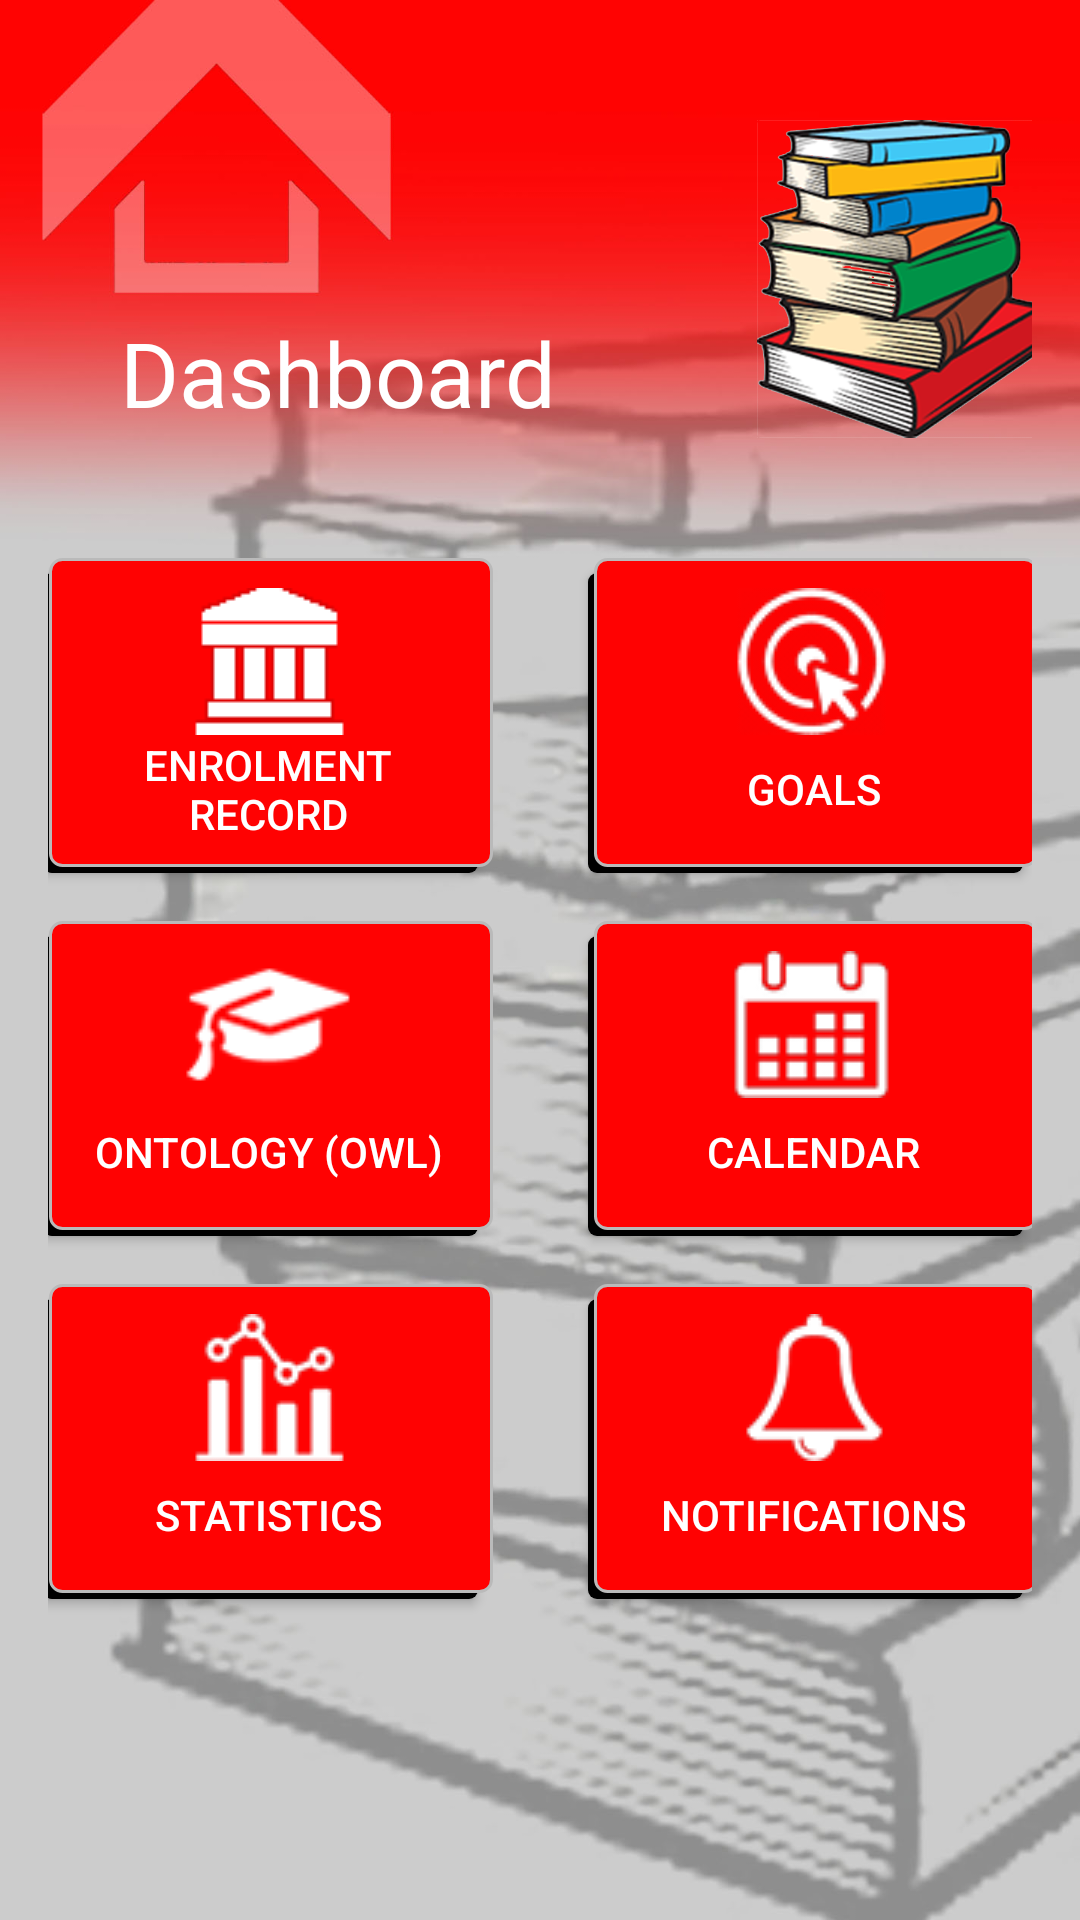

Write the Android layout XML for this screen, with the resource values it uses.
<!-- AndroidManifest.xml: application theme AppTheme -->
<!-- res/layout/activity_dashboard.xml -->
<?xml version="1.0" encoding="utf-8"?>
<android.support.constraint.ConstraintLayout xmlns:android = "http://schemas.android.com/apk/res/android"
    xmlns:app="http://schemas.android.com/apk/res-auto"
    xmlns:tools = "http://schemas.android.com/tools"
    android:layout_width="match_parent"
    android:layout_height = "match_parent"
    android:paddingLeft= "@dimen/activity_horizontal_margin"
    android:paddingRight = "@dimen/activity_horizontal_margin"
    android:paddingTop = "@dimen/activity_vertical_margin"
    android:paddingBottom = "@dimen/activity_vertical_margin"
    android:background="@drawable/background_dashboard"
    tools:context = ".Dashboard">


    <Button
        android:id="@+id/dashboard_button_ontology"
        android:layout_width="150dp"
        android:layout_height="105dp"
        android:layout_below="@+id/dashboard_Title"
        android:layout_alignParentStart="true"
        android:layout_alignParentLeft="true"
        android:layout_alignParentEnd="true"
        android:layout_alignParentRight="true"
        android:layout_marginStart="24dp"
        android:layout_marginLeft="24dp"
        android:layout_marginTop="16dp"
        android:layout_marginEnd="16dp"
        android:layout_marginRight="16dp"
        android:background="@drawable/button_redbackground_blackstroke"
        android:drawableTop="@drawable/owl"
        android:text="@string/dashboard_button_ontology"
        android:textColor="@color/colorWhite"
        android:textSize="14sp"
        app:layout_constraintEnd_toStartOf="@+id/dashboard_button_calendar"
        app:layout_constraintStart_toStartOf="parent"
        app:layout_constraintTop_toBottomOf="@+id/dashboard_button_subject" />

    <Button
        android:id="@+id/dashboard_button_subject"
        android:layout_width="150dp"
        android:layout_height="105dp"
        android:layout_below="@+id/dashboard_Title"
        android:layout_alignParentStart="true"
        android:layout_alignParentLeft="true"
        android:layout_alignParentEnd="true"
        android:layout_alignParentRight="true"
        android:layout_marginStart="24dp"
        android:layout_marginLeft="24dp"
        android:layout_marginTop="40dp"
        android:layout_marginEnd="16dp"
        android:layout_marginRight="16dp"
        android:background="@drawable/button_redbackground_blackstroke"
        android:drawableTop="@drawable/icon_subjects"
        android:text="@string/dashboard_button_subjects"
        android:textColor="@color/colorWhite"
        android:textSize="14sp"
        app:layout_constraintEnd_toStartOf="@+id/dashboard_button_goals"
        app:layout_constraintStart_toStartOf="parent"
        app:layout_constraintTop_toBottomOf="@+id/dashboard_Title" />

    <ImageView
        android:id="@+id/dashboard_logo"
        android:layout_width="109dp"
        android:layout_height="106dp"
        android:layout_alignParentEnd="true"
        android:layout_alignParentRight="true"
        android:layout_marginStart="52dp"
        android:layout_marginLeft="52dp"
        android:layout_marginTop="24dp"
        android:contentDescription="@string/dashboard_logo"
        app:layout_constraintStart_toEndOf="@+id/dashboard_Title"
        app:layout_constraintTop_toTopOf="parent"
        app:srcCompat="@drawable/logo" />

    <TextView
        android:id="@+id/dashboard_Title"
        android:layout_width="155dp"
        android:layout_height="42dp"
        android:layout_alignParentTop="true"
        android:layout_marginStart="24dp"
        android:layout_marginLeft="24dp"
        android:layout_marginTop="88dp"
        android:text="@string/dashboard_heading"
        android:textColor="@color/colorWhite"
        android:textSize="@dimen/form_font_size_heading"
        app:layout_constraintStart_toStartOf="parent"
        app:layout_constraintTop_toTopOf="parent" />

    <Button
        android:id="@+id/dashboard_button_calendar"
        android:layout_width="150dp"
        android:layout_height="105dp"
        android:layout_below="@+id/dashboard_Title"
        android:layout_alignParentStart="true"
        android:layout_alignParentLeft="true"
        android:layout_alignParentEnd="true"
        android:layout_alignParentRight="true"
        android:layout_marginStart="16dp"
        android:layout_marginLeft="16dp"
        android:layout_marginTop="16dp"
        android:layout_marginEnd="24dp"
        android:layout_marginRight="24dp"
        android:background="@drawable/button_redbackground_blackstroke"
        android:drawableTop="@drawable/calendar"
        android:text="@string/dashboard_button_calendar"
        android:textColor="@color/colorWhite"
        android:textSize="14sp"
        app:layout_constraintEnd_toEndOf="parent"
        app:layout_constraintStart_toEndOf="@+id/dashboard_button_ontology"
        app:layout_constraintTop_toBottomOf="@+id/dashboard_button_goals" />

    <Button
        android:id="@+id/dashboard_button_goals"
        android:layout_width="150dp"
        android:layout_height="105dp"
        android:layout_below="@+id/dashboard_Title"
        android:layout_alignParentStart="true"
        android:layout_alignParentLeft="true"
        android:layout_alignParentEnd="true"
        android:layout_alignParentRight="true"
        android:layout_marginStart="16dp"
        android:layout_marginLeft="16dp"
        android:layout_marginTop="40dp"
        android:layout_marginEnd="24dp"
        android:layout_marginRight="24dp"
        android:background="@drawable/button_redbackground_blackstroke"
        android:drawableTop="@drawable/goals"
        android:text="@string/dashboard_button_goals"
        android:textColor="@color/colorWhite"
        android:textSize="14sp"
        app:layout_constraintEnd_toEndOf="parent"
        app:layout_constraintStart_toEndOf="@+id/dashboard_button_subject"
        app:layout_constraintTop_toBottomOf="@+id/dashboard_Title" />

    <Button
        android:id="@+id/dashboard_button_statistics"
        android:layout_width="150dp"
        android:layout_height="105dp"
        android:layout_below="@+id/dashboard_Title"
        android:layout_alignParentStart="true"
        android:layout_alignParentLeft="true"
        android:layout_alignParentEnd="true"
        android:layout_alignParentRight="true"
        android:layout_marginStart="24dp"
        android:layout_marginLeft="24dp"
        android:layout_marginTop="16dp"
        android:layout_marginEnd="16dp"
        android:layout_marginRight="16dp"
        android:background="@drawable/button_redbackground_blackstroke"
        android:drawableTop="@drawable/icon_statistics"
        android:text="@string/dashboard_button_statistics"
        android:textColor="@color/colorWhite"
        android:textSize="14sp"
        app:layout_constraintEnd_toStartOf="@+id/dashboard_button_notifications"
        app:layout_constraintStart_toStartOf="parent"
        app:layout_constraintTop_toBottomOf="@+id/dashboard_button_ontology" />

    <Button
        android:id="@+id/dashboard_button_notifications"
        android:layout_width="150dp"
        android:layout_height="105dp"
        android:layout_below="@+id/dashboard_Title"
        android:layout_alignParentStart="true"
        android:layout_alignParentLeft="true"
        android:layout_alignParentEnd="true"
        android:layout_alignParentRight="true"
        android:layout_marginStart="16dp"
        android:layout_marginLeft="16dp"
        android:layout_marginTop="16dp"
        android:layout_marginEnd="24dp"
        android:layout_marginRight="24dp"
        android:background="@drawable/button_redbackground_blackstroke"
        android:drawableTop="@drawable/notifications"
        android:text="@string/dashboard_button_notifications"
        android:textColor="@color/colorWhite"
        android:textSize="14sp"
        app:layout_constraintEnd_toEndOf="parent"
        app:layout_constraintStart_toEndOf="@+id/dashboard_button_statistics"
        app:layout_constraintTop_toBottomOf="@+id/dashboard_button_calendar" />

</android.support.constraint.ConstraintLayout>
<!-- resources referenced by this layout -->
<resources>
  <color name="colorWhite">#FFFFFF</color>
  <dimen name="activity_horizontal_margin">16dp</dimen>
  <dimen name="activity_vertical_margin">16dp</dimen>
  <dimen name="form_font_size_heading">30sp</dimen>
  <!-- drawable background_dashboard: jpg bitmap (drawable, 146794 bytes) -->
  <!-- drawable button_redbackground_blackstroke (drawable) -->
  <selector xmlns:android="http://schemas.android.com/apk/res/android">
      <item>
          <layer-list>
              <item android:right="5dp" android:top="5dp">
                  <shape>
                      <corners android:radius="3dp" />
                      <solid android:color="@color/colorBlack" />
                  </shape>
              </item>
              <item android:bottom="2dp" android:left="2dp">
                  <shape>
                      <gradient android:angle="270"
                          android:endColor="@color/colorPrimary" android:startColor="@color/colorPrimary" />
                      <stroke android:width="1dp" android:color="#BABABA" />
                      <corners android:radius="4dp" />
                      <padding android:bottom="10dp" android:left="10dp"
                          android:right="10dp" android:top="10dp" />
                  </shape>
              </item>
          </layer-list>
      </item>
  
  </selector>
  <!-- drawable calendar: png bitmap (drawable, 18368 bytes) -->
  <!-- drawable goals: png bitmap (drawable-v24, 19632 bytes) -->
  <!-- drawable icon_statistics: png bitmap (drawable, 18134 bytes) -->
  <!-- drawable icon_subjects: png bitmap (drawable, 16192 bytes) -->
  <!-- drawable logo: png bitmap (drawable, 321655 bytes) -->
  <!-- drawable notifications: png bitmap (drawable, 17908 bytes) -->
  <!-- drawable owl: png bitmap (drawable, 17609 bytes) -->
  <string name="dashboard_button_calendar">Calendar</string>
  <string name="dashboard_button_goals">Goals</string>
  <string name="dashboard_button_notifications">Notifications</string>
  <string name="dashboard_button_ontology">Ontology (OWL)</string>
  <string name="dashboard_button_statistics">Statistics</string>
  <string name="dashboard_button_subjects">Enrolment Record</string>
  <string name="dashboard_heading">Dashboard</string>
  <string name="dashboard_logo">Dashboard logo</string>
  <style name="AppTheme" parent="Theme.AppCompat.Light.DarkActionBar">
          
          <item name="colorPrimary">@color/colorPrimary</item>
          <item name="colorPrimaryDark">@color/colorPrimaryDark</item>
          <item name="colorAccent">@color/colorAccent</item>
      </style>
  <color name="colorBlack">#000000</color>
  <color name="colorPrimary">#FF0202</color>
  <color name="colorPrimaryDark">#00574B</color>
  <color name="colorAccent">#D81B60</color>
</resources>
